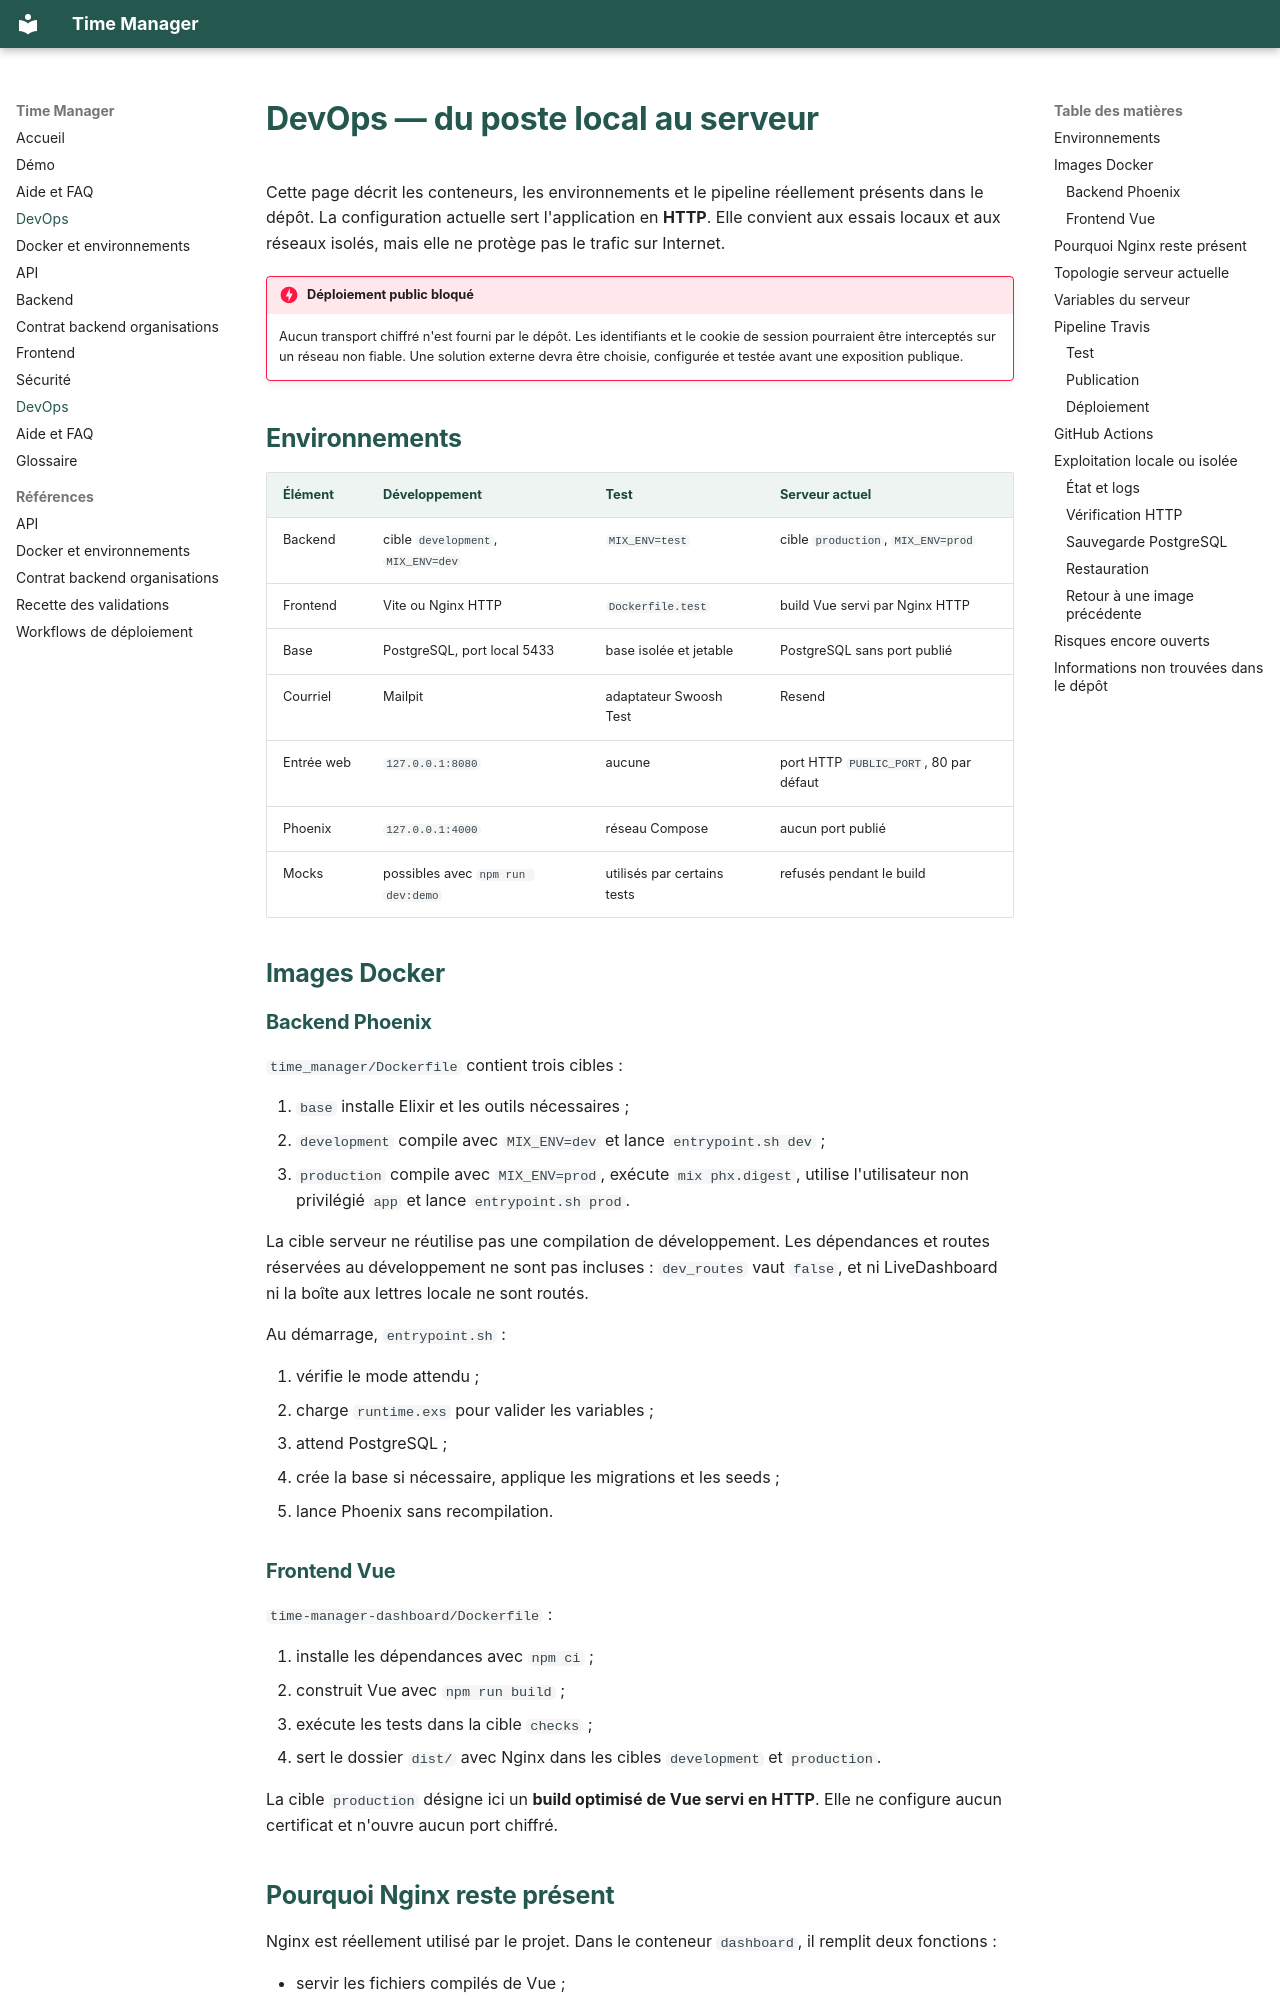

repository: Kalambodaniel143/Time_Manager_Mirror · page: DEVOPS/index.html · generator: mkdocs

# DevOps — du poste local au serveur

Cette page décrit les conteneurs, les environnements et le pipeline réellement présents dans le dépôt. La configuration actuelle sert l'application en **HTTP**. Elle convient aux essais locaux et aux réseaux isolés, mais elle ne protège pas le trafic sur Internet.

!!! danger "Déploiement public bloqué"
    Aucun transport chiffré n'est fourni par le dépôt. Les identifiants et le cookie de session pourraient être interceptés sur un réseau non fiable. Une solution externe devra être choisie, configurée et testée avant une exposition publique.

## Environnements

| Élément | Développement | Test | Serveur actuel |
|---|---|---|---|
| Backend | cible `development`, `MIX_ENV=dev` | `MIX_ENV=test` | cible `production`, `MIX_ENV=prod` |
| Frontend | Vite ou Nginx HTTP | `Dockerfile.test` | build Vue servi par Nginx HTTP |
| Base | PostgreSQL, port local 5433 | base isolée et jetable | PostgreSQL sans port publié |
| Courriel | Mailpit | adaptateur Swoosh Test | Resend |
| Entrée web | `127.0.0.1:8080` | aucune | port HTTP `PUBLIC_PORT`, 80 par défaut |
| Phoenix | `127.0.0.1:4000` | réseau Compose | aucun port publié |
| Mocks | possibles avec `npm run dev:demo` | utilisés par certains tests | refusés pendant le build |

## Images Docker

### Backend Phoenix

`time_manager/Dockerfile` contient trois cibles :

1. `base` installe Elixir et les outils nécessaires ;
2. `development` compile avec `MIX_ENV=dev` et lance `entrypoint.sh dev` ;
3. `production` compile avec `MIX_ENV=prod`, exécute `mix phx.digest`, utilise l'utilisateur non privilégié `app` et lance `entrypoint.sh prod`.

La cible serveur ne réutilise pas une compilation de développement. Les dépendances et routes réservées au développement ne sont pas incluses : `dev_routes` vaut `false`, et ni LiveDashboard ni la boîte aux lettres locale ne sont routés.

Au démarrage, `entrypoint.sh` :

1. vérifie le mode attendu ;
2. charge `runtime.exs` pour valider les variables ;
3. attend PostgreSQL ;
4. crée la base si nécessaire, applique les migrations et les seeds ;
5. lance Phoenix sans recompilation.

### Frontend Vue

`time-manager-dashboard/Dockerfile` :

1. installe les dépendances avec `npm ci` ;
2. construit Vue avec `npm run build` ;
3. exécute les tests dans la cible `checks` ;
4. sert le dossier `dist/` avec Nginx dans les cibles `development` et `production`.

La cible `production` désigne ici un **build optimisé de Vue servi en HTTP**. Elle ne configure aucun certificat et n'ouvre aucun port chiffré.
